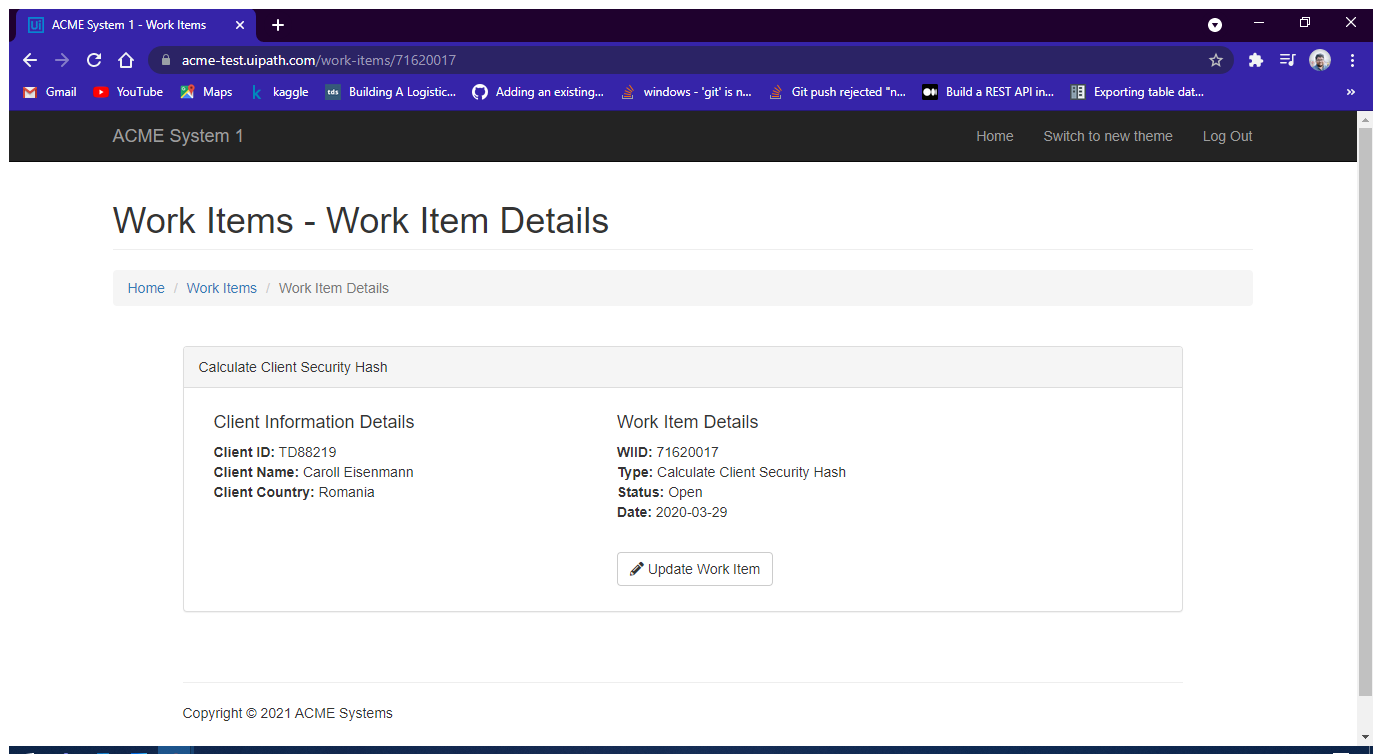
Task: Calculate_Client_Security_Hash_2021 using chrome
Workflow: System1_ExtractClientInformation

Step 1: Use Browser Chrome: ACME System 1 - Work Items in window 'ACME System 1 - Work Items' (chrome.exe)

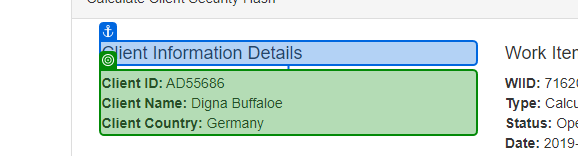
Step 2: get-text from 'Client'